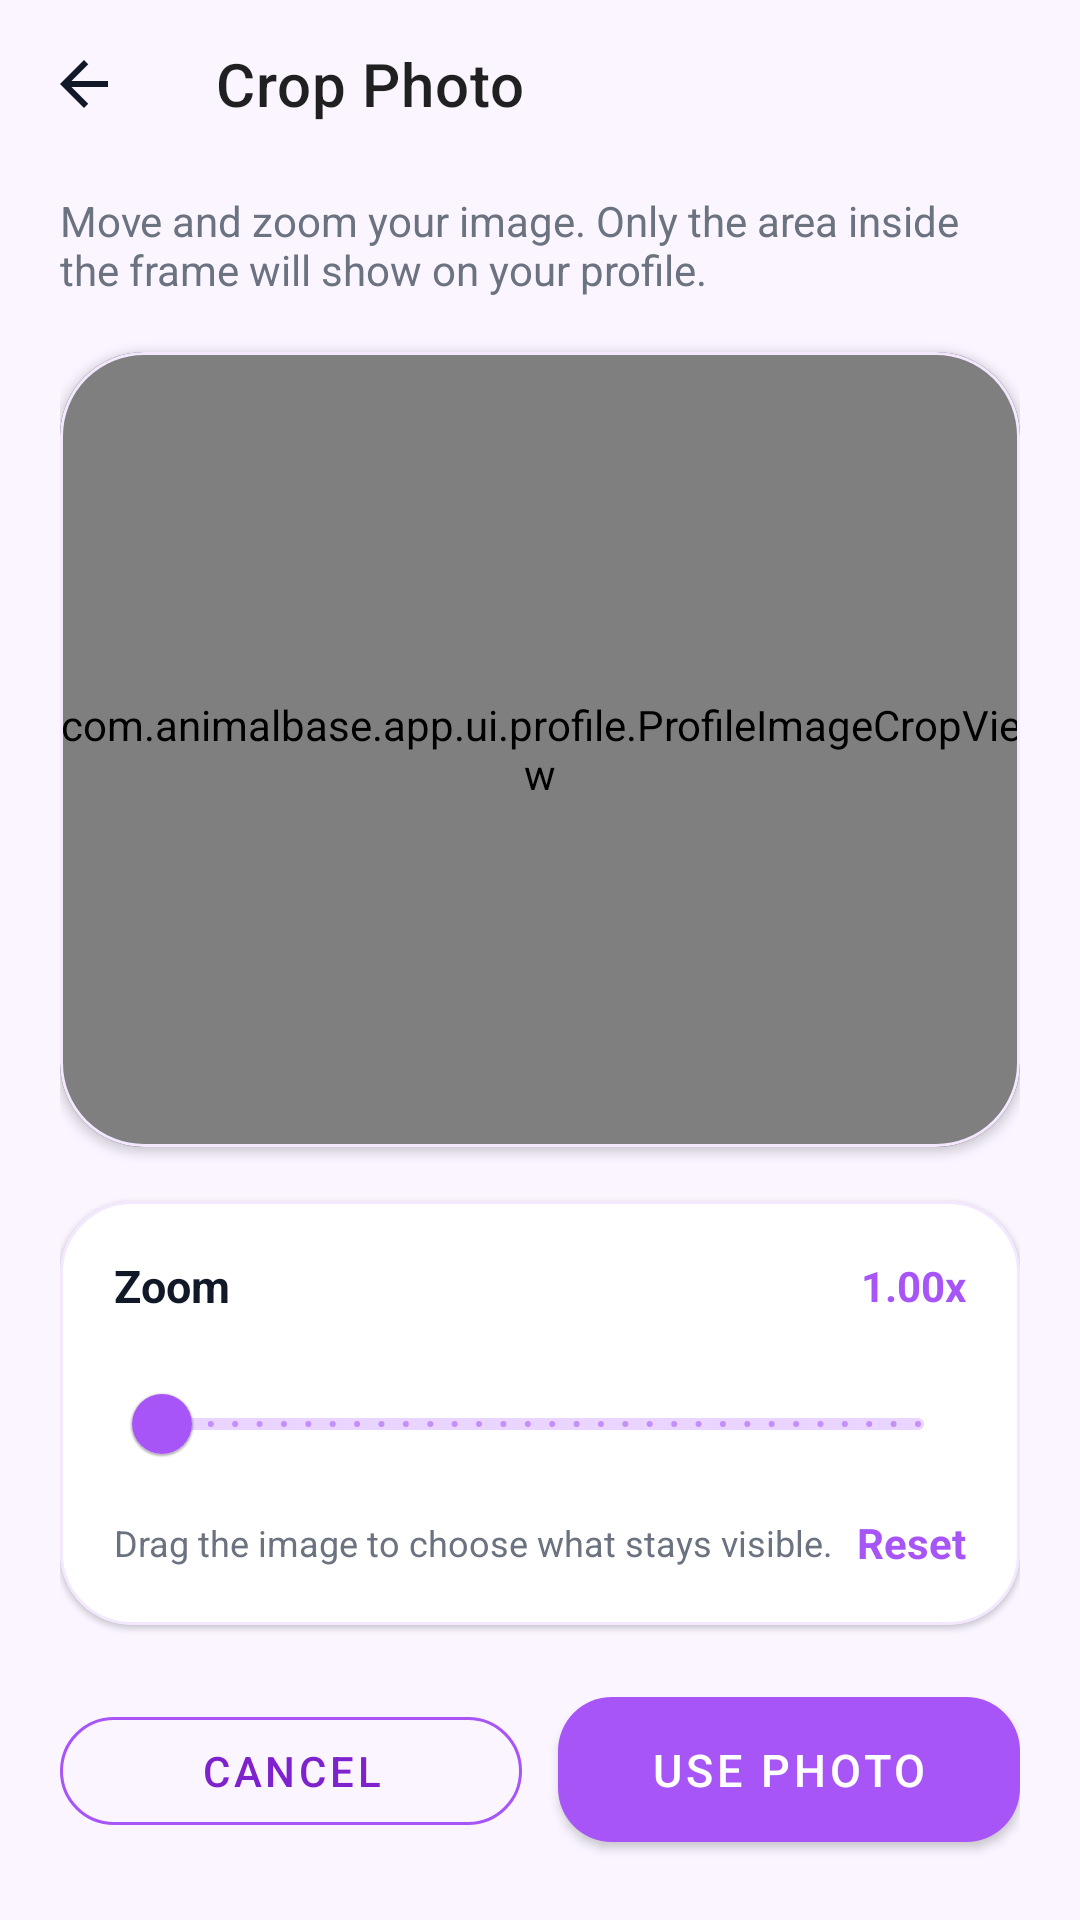

Reconstruct the res/layout file that produces this screen, plus the resources it refers to.
<!-- AndroidManifest.xml: application theme Theme.AnimalBase -->
<!-- res/layout/activity_crop_profile_photo.xml -->
<?xml version="1.0" encoding="utf-8"?>
<LinearLayout xmlns:android="http://schemas.android.com/apk/res/android"
    xmlns:app="http://schemas.android.com/apk/res-auto"
    android:layout_width="match_parent"
    android:layout_height="match_parent"
    android:background="@color/background"
    android:orientation="vertical">

    <com.google.android.material.appbar.MaterialToolbar
        android:id="@+id/toolbar"
        android:layout_width="match_parent"
        android:layout_height="?attr/actionBarSize"
        android:background="@android:color/transparent"
        app:navigationIcon="@drawable/ic_back"
        app:title="Crop Photo" />

    <LinearLayout
        android:layout_width="match_parent"
        android:layout_height="match_parent"
        android:orientation="vertical"
        android:paddingStart="20dp"
        android:paddingTop="8dp"
        android:paddingEnd="20dp"
        android:paddingBottom="20dp">

        <TextView
            android:layout_width="match_parent"
            android:layout_height="wrap_content"
            android:text="Move and zoom your image. Only the area inside the frame will show on your profile."
            android:textColor="@color/text_secondary"
            android:textSize="14sp" />

        <com.google.android.material.card.MaterialCardView
            android:layout_width="match_parent"
            android:layout_height="0dp"
            android:layout_marginTop="18dp"
            android:layout_weight="1"
            app:cardBackgroundColor="@android:color/white"
            app:cardCornerRadius="28dp"
            app:cardElevation="2dp"
            app:strokeColor="@color/primary_light"
            app:strokeWidth="1dp">

            <com.animalbase.app.ui.profile.ProfileImageCropView
                android:id="@+id/profileCropView"
                android:layout_width="match_parent"
                android:layout_height="match_parent"
                android:background="@color/primary_light" />
        </com.google.android.material.card.MaterialCardView>

        <com.google.android.material.card.MaterialCardView
            android:layout_width="match_parent"
            android:layout_height="wrap_content"
            android:layout_marginTop="18dp"
            app:cardBackgroundColor="@android:color/white"
            app:cardCornerRadius="24dp"
            app:cardElevation="1dp"
            app:strokeColor="@color/primary_light"
            app:strokeWidth="1dp">

            <LinearLayout
                android:layout_width="match_parent"
                android:layout_height="wrap_content"
                android:orientation="vertical"
                android:padding="18dp">

                <LinearLayout
                    android:layout_width="match_parent"
                    android:layout_height="wrap_content"
                    android:gravity="center_vertical"
                    android:orientation="horizontal">

                    <TextView
                        android:layout_width="0dp"
                        android:layout_height="wrap_content"
                        android:layout_weight="1"
                        android:text="Zoom"
                        android:textColor="@color/text_primary"
                        android:textSize="15sp"
                        android:textStyle="bold" />

                    <TextView
                        android:id="@+id/tvZoomValue"
                        android:layout_width="wrap_content"
                        android:layout_height="wrap_content"
                        android:text="1.00x"
                        android:textColor="@color/primary"
                        android:textStyle="bold" />
                </LinearLayout>

                <com.google.android.material.slider.Slider
                    android:id="@+id/sliderZoom"
                    android:layout_width="match_parent"
                    android:layout_height="wrap_content"
                    android:layout_marginTop="12dp"
                    android:valueFrom="1"
                    android:valueTo="4"
                    android:stepSize="0.05"
                    app:haloColor="@color/primary_light"
                    app:thumbColor="@color/primary"
                    app:trackColorActive="@color/primary"
                    app:trackColorInactive="@color/divider" />

                <LinearLayout
                    android:layout_width="match_parent"
                    android:layout_height="wrap_content"
                    android:layout_marginTop="6dp"
                    android:gravity="center_vertical"
                    android:orientation="horizontal">

                    <TextView
                        android:layout_width="0dp"
                        android:layout_height="wrap_content"
                        android:layout_weight="1"
                        android:text="Drag the image to choose what stays visible."
                        android:textColor="@color/text_secondary"
                        android:textSize="12sp" />

                    <TextView
                        android:id="@+id/btnResetCrop"
                        android:layout_width="wrap_content"
                        android:layout_height="wrap_content"
                        android:text="Reset"
                        android:textColor="@color/primary"
                        android:textStyle="bold" />
                </LinearLayout>
            </LinearLayout>
        </com.google.android.material.card.MaterialCardView>

        <LinearLayout
            android:layout_width="match_parent"
            android:layout_height="wrap_content"
            android:layout_marginTop="18dp"
            android:orientation="horizontal">

            <com.google.android.material.button.MaterialButton
                android:id="@+id/btnCancel"
                style="@style/Widget.AnimalBase.Button.Outline"
                android:layout_width="0dp"
                android:layout_height="wrap_content"
                android:layout_marginEnd="6dp"
                android:layout_weight="1"
                android:text="Cancel" />

            <com.google.android.material.button.MaterialButton
                android:id="@+id/btnUsePhoto"
                style="@style/Widget.AnimalBase.Button"
                android:layout_width="0dp"
                android:layout_height="wrap_content"
                android:layout_marginStart="6dp"
                android:layout_weight="1"
                android:text="Use Photo" />
        </LinearLayout>
    </LinearLayout>
</LinearLayout>
<!-- resources referenced by this layout -->
<resources>
  <color name="background">#FAF5FF</color>
  <color name="divider">#E9D5FF</color>
  <color name="primary">#A855F7</color>
  <color name="primary_light">#F3E8FF</color>
  <color name="text_primary">#111827</color>
  <color name="text_secondary">#6B7280</color>
  <!-- drawable ic_back (drawable) -->
  <vector xmlns:android="http://schemas.android.com/apk/res/android"
      android:width="24dp" android:height="24dp" android:viewportWidth="24" android:viewportHeight="24">
      <path android:fillColor="@color/text_primary"
          android:pathData="M20,11H7.83l5.59,-5.59L12,4l-8,8 8,8 1.41,-1.41L7.83,13H20v-2z"/>
  </vector>
  <style name="Widget.AnimalBase.Button" parent="Widget.MaterialComponents.Button">
          <item name="android:textColor">@color/text_on_primary</item>
          <item name="android:textSize">15sp</item>
          <item name="cornerRadius">18dp</item>
          <item name="android:paddingTop">14dp</item>
          <item name="android:paddingBottom">14dp</item>
          <item name="backgroundTint">@color/primary</item>
          <item name="rippleColor">@color/ripple</item>
          <item name="elevation">0dp</item>
      </style>
  <style name="Widget.AnimalBase.Button.Outline" parent="Widget.MaterialComponents.Button.OutlinedButton">
          <item name="android:textColor">@color/primary_dark</item>
          <item name="strokeColor">@color/primary</item>
          <item name="cornerRadius">18dp</item>
          <item name="strokeWidth">1dp</item>
      </style>
  <style name="Theme.AnimalBase" parent="Theme.MaterialComponents.Light.NoActionBar">
          <item name="colorPrimary">@color/primary</item>
          <item name="colorPrimaryVariant">@color/primary_dark</item>
          <item name="colorOnPrimary">@color/text_on_primary</item>
          <item name="colorSecondary">@color/secondary</item>
          <item name="colorSecondaryVariant">@color/secondary_dark</item>
          <item name="colorOnSecondary">@color/text_on_primary</item>
          <item name="android:colorBackground">@color/background</item>
          <item name="colorSurface">@color/surface</item>
          <item name="colorOnSurface">@color/text_primary</item>
          <item name="colorError">@color/error</item>
          <item name="android:statusBarColor">@color/background</item>
          <item name="android:navigationBarColor">@color/surface</item>
          <item name="android:windowLightStatusBar">true</item>
      </style>
  <color name="text_on_primary">#FFFFFF</color>
  <color name="ripple">#1AA855F7</color>
  <color name="primary_dark">#7E22CE</color>
  <color name="secondary">#C084FC</color>
  <color name="secondary_dark">#6B21A8</color>
  <color name="surface">#FFFFFF</color>
  <color name="error">#DC2626</color>
</resources>
